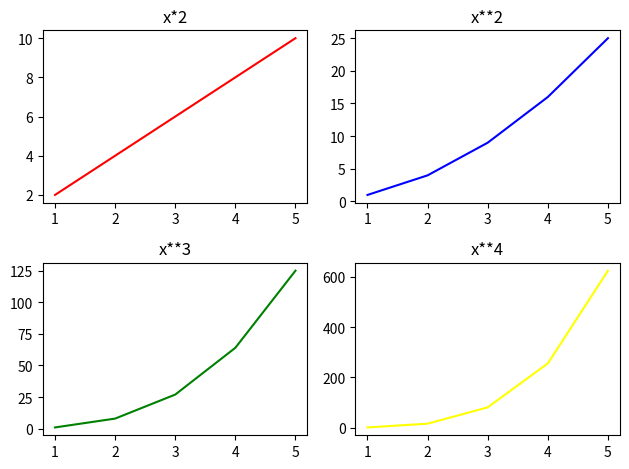

This figure's Python source:
import matplotlib.pyplot as plt 
import numpy as np 

'''The subplot() function draws multiple plots in one figure, using rows, columns, 
    and a plot index as arguments.'''

x = np.array([1, 2, 3, 4, 5])

figure, axes = plt.subplots(2, 2)

axes[0, 0].plot(x, x*2, color='Red' )
axes[0, 0].set_title('x*2')

axes[0, 1].plot(x, x**2, color='Blue')
axes[0, 1].set_title('x**2')

axes[1, 0].plot(x, x**3, color='green')
axes[1, 0].set_title('x**3')

axes[1, 1].plot(x, x**4, color='yellow')
axes[1, 1].set_title('x**4')

plt.tight_layout()
plt.show()